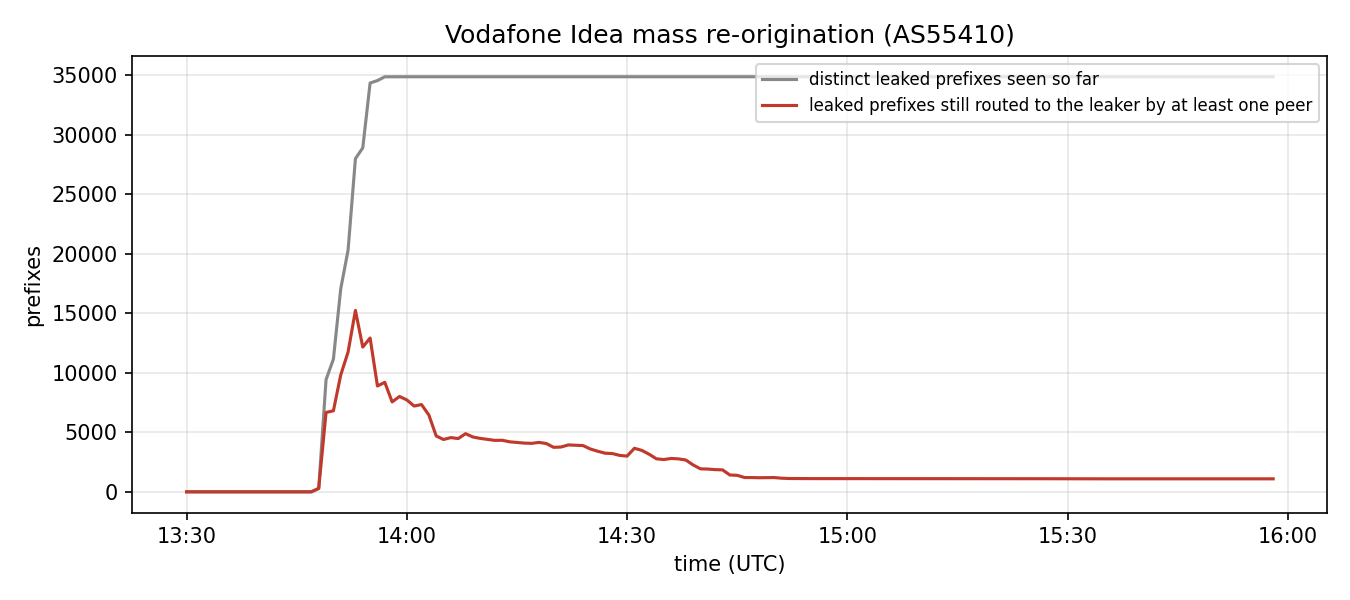

The file beside this chart, header and first rows:
time, active_prefixes, active_pairs, active_peers, cumulative_leaked
2021-04-16 13:30:00+00:00, 0, 0, 0, 0
2021-04-16 13:31:00+00:00, 0, 0, 0, 0
2021-04-16 13:32:00+00:00, 0, 0, 0, 0
2021-04-16 13:33:00+00:00, 0, 0, 0, 0
2021-04-16 13:34:00+00:00, 0, 0, 0, 0
2021-04-16 13:35:00+00:00, 0, 0, 0, 0
2021-04-16 13:36:00+00:00, 0, 0, 0, 0
2021-04-16 13:37:00+00:00, 0, 0, 0, 0
2021-04-16 13:38:00+00:00, 0, 0, 0, 0
2021-04-16 13:39:00+00:00, 0, 0, 0, 0
2021-04-16 13:40:00+00:00, 0, 0, 0, 0
2021-04-16 13:41:00+00:00, 0, 0, 0, 0
2021-04-16 13:42:00+00:00, 0, 0, 0, 0
2021-04-16 13:43:00+00:00, 0, 0, 0, 0
2021-04-16 13:44:00+00:00, 0, 0, 0, 0
2021-04-16 13:45:00+00:00, 0, 0, 0, 0
2021-04-16 13:46:00+00:00, 0, 0, 0, 0
2021-04-16 13:47:00+00:00, 0, 0, 0, 0
2021-04-16 13:48:00+00:00, 288, 452, 18, 288
2021-04-16 13:49:00+00:00, 6673, 59381, 63, 9429
2021-04-16 13:50:00+00:00, 6811, 69412, 63, 11152
2021-04-16 13:51:00+00:00, 9824, 104268, 64, 17069
2021-04-16 13:52:00+00:00, 11756, 121350, 65, 20323
2021-04-16 13:53:00+00:00, 15247, 87728, 65, 28008
2021-04-16 13:54:00+00:00, 12168, 68514, 65, 28913
2021-04-16 13:55:00+00:00, 12929, 103469, 66, 34365
2021-04-16 13:56:00+00:00, 8898, 48110, 66, 34570
2021-04-16 13:57:00+00:00, 9206, 34913, 65, 34888
2021-04-16 13:58:00+00:00, 7558, 27802, 64, 34891
2021-04-16 13:59:00+00:00, 8016, 29232, 55, 34891
2021-04-16 14:00:00+00:00, 7725, 27055, 42, 34891
2021-04-16 14:01:00+00:00, 7212, 24028, 36, 34891
2021-04-16 14:02:00+00:00, 7337, 24882, 38, 34891
2021-04-16 14:03:00+00:00, 6463, 23903, 37, 34891
2021-04-16 14:04:00+00:00, 4698, 20856, 37, 34891
2021-04-16 14:05:00+00:00, 4398, 18950, 34, 34891
2021-04-16 14:06:00+00:00, 4559, 21714, 33, 34891
2021-04-16 14:07:00+00:00, 4478, 20703, 31, 34891
2021-04-16 14:08:00+00:00, 4888, 17981, 26, 34891
2021-04-16 14:09:00+00:00, 4609, 19247, 25, 34891
2021-04-16 14:10:00+00:00, 4492, 20555, 25, 34891
2021-04-16 14:11:00+00:00, 4409, 20330, 25, 34891
2021-04-16 14:12:00+00:00, 4322, 19759, 26, 34891
2021-04-16 14:13:00+00:00, 4335, 18487, 26, 34891
2021-04-16 14:14:00+00:00, 4205, 17649, 26, 34891
2021-04-16 14:15:00+00:00, 4152, 18326, 26, 34891
2021-04-16 14:16:00+00:00, 4097, 19262, 26, 34891
2021-04-16 14:17:00+00:00, 4074, 19348, 26, 34891
2021-04-16 14:18:00+00:00, 4156, 19315, 25, 34891
2021-04-16 14:19:00+00:00, 4060, 18962, 25, 34891
2021-04-16 14:20:00+00:00, 3741, 17076, 24, 34891
2021-04-16 14:21:00+00:00, 3767, 16804, 25, 34891
2021-04-16 14:22:00+00:00, 3942, 17427, 25, 34891
2021-04-16 14:23:00+00:00, 3915, 17758, 25, 34891
2021-04-16 14:24:00+00:00, 3889, 14375, 25, 34891
2021-04-16 14:25:00+00:00, 3600, 12748, 25, 34891
2021-04-16 14:26:00+00:00, 3411, 11416, 25, 34891
2021-04-16 14:27:00+00:00, 3248, 10638, 25, 34891
2021-04-16 14:28:00+00:00, 3217, 10519, 25, 34891
2021-04-16 14:29:00+00:00, 3062, 10113, 25, 34891
... 89 more rows
